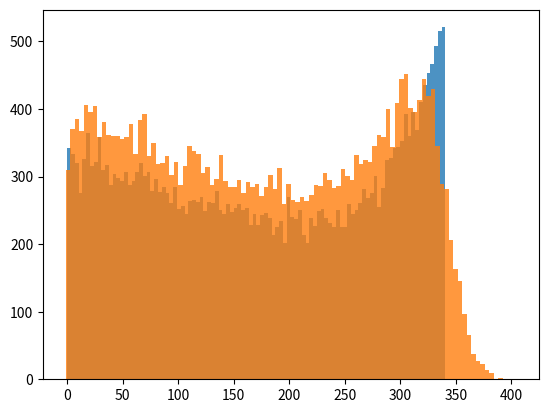

Reproduce this figure in Python.
import numpy as np
import matplotlib.pyplot as plt
import random

class Q_averages_fitter:

    def __init__(self, Q_averages_histogram, n):
        self.E = 511
        self.n = n
        self.Q_averages_histogram = Q_averages_histogram
        self.E_deposited = self.Simulate_Mu_With_KN_Weight()
        self.E_smeared = self.Smear_Energies_By_Detector(self.E_deposited, 1)

    def Compute_E_prime(self, mu):
        E_prime = self.E / (1 + (self.E / 511)*(1 - mu))
        return E_prime
    
    def Compute_E_deposited(self, mu):
        E_prime = self.Compute_E_prime(mu)
        E_deposited = self.E - E_prime
        return E_deposited
    
    def Compute_Klein_Nishina_Weight(self, mu):
        E_prime = self.Compute_E_prime(mu)
        KN_weight = ((E_prime / self.E)**2) * ((E_prime / self.E) + (self.E / E_prime) + mu**2 - 1) 
        return KN_weight
    
    def Simulate_Mu_With_KN_Weight(self):
        maximum_weight = self.Compute_Klein_Nishina_Weight(1)
        random_mus = np.random.uniform(-1, 1, self.n)
        random_rs = np.random.uniform(0, maximum_weight, self.n)
        mus_weight = [self.Compute_Klein_Nishina_Weight(mu) for mu in random_mus]
        deposited_energies = []
        for i in range(self.n):
            if random_rs[i] < mus_weight[i]:
                deposited_energies.append(self.Compute_E_deposited(random_mus[i]))
        return deposited_energies

    def Smear_Energies_By_Detector(self, deposited_energies, beta):
        sigmas = [beta * np.sqrt(E) for E in deposited_energies]
        smeared_energies = []
        for i in range(len(deposited_energies)):
            smeared_energies.append(random.gauss(deposited_energies[i], sigmas[i]))
        return smeared_energies

    def Compute_Chi_squared(experimental_histogram, simulated_histogram, V):
        errors = []
        for i in range(len(experimental_histogram)):
            errors.append(((V * simulated_histogram[i] - experimental_histogram[i])**2) / (V * simulated_histogram[i] + experimental_histogram[i]))
        return np.sum(errors)
    



    # def Fit_parameters(experimental_histogram, bins_edges, fit_range=(200.0, 380.0),
    #                     n_mc=2_000_000, seed=123,
    #                     x0=(1.0, 1.0, 1.0), bounds=((0.1, 10.0), (0.01, 50.0), (1e-6, None))):
        




    #     hist_exp = np.asarray(hist_exp, dtype=float)
    #     bins_edges = np.asarray(bins_edges, dtype=float)
    #     centers = 0.5 * (bins_edges[1:] + bins_edges[:-1])

    #     # select bins in fit range (like 200-380 keV in the paper)
    #     lo, hi = fit_range
    #     fit_mask = (centers >= lo) & (centers <= hi)

    #     model = KNFitModel(bins_edges=bins_edges, n_mc=n_mc, seed=seed)

    #     def objective(p):
    #         alpha, beta, V = p
    #         hsim = model.Nsim_hist(alpha, beta)
    #         return neyman_chi2(hist_exp[fit_mask], hsim[fit_mask], V)

    #     res = minimize(
    #         objective,
    #         x0=np.array(x0, dtype=float),
    #         bounds=bounds,
    #         method="L-BFGS-B"
    #     )
    #     return res, model





    

x = Q_averages_fitter(1, 100000)
E_dep  = x.E_deposited
E_smear = x.E_smeared

plt.hist(E_dep, bins = 100, alpha = 0.8)
plt.hist(E_smear, bins = 100, alpha = 0.8)
plt.show()
